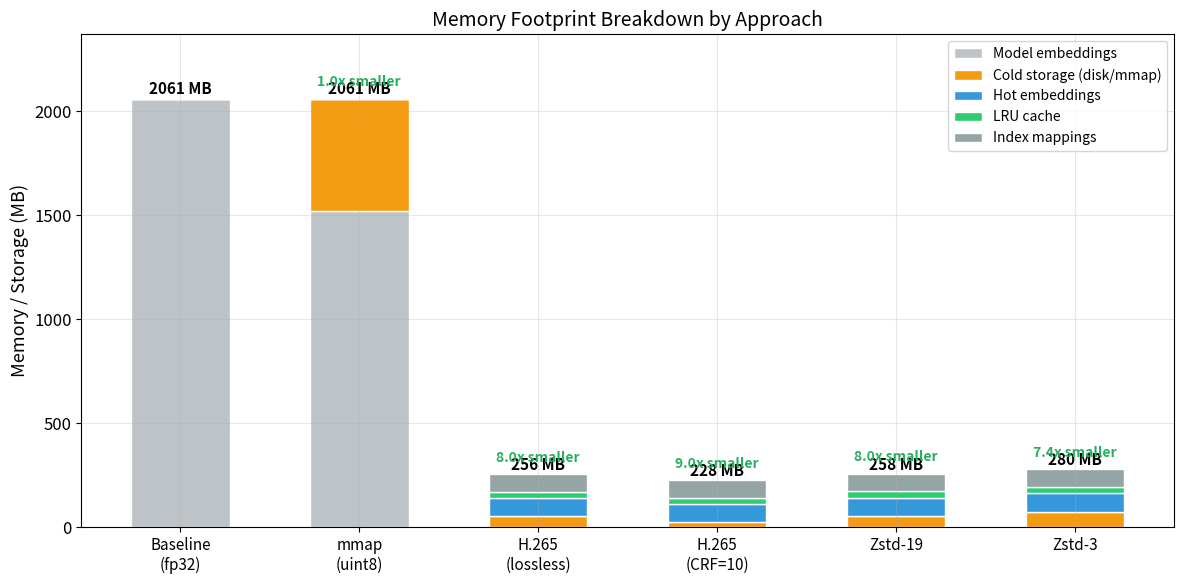
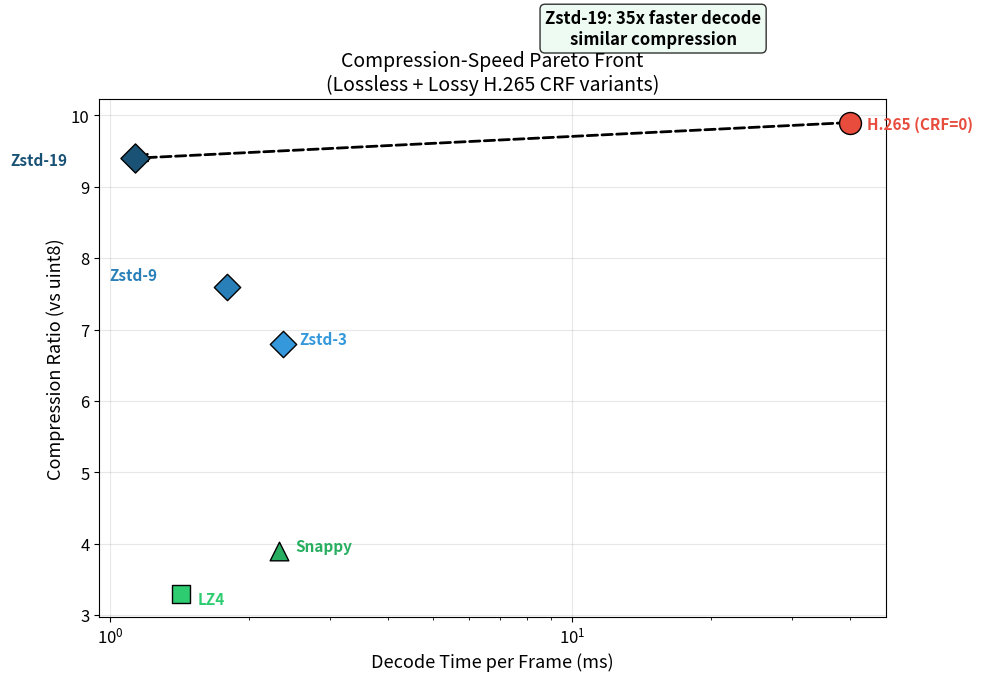
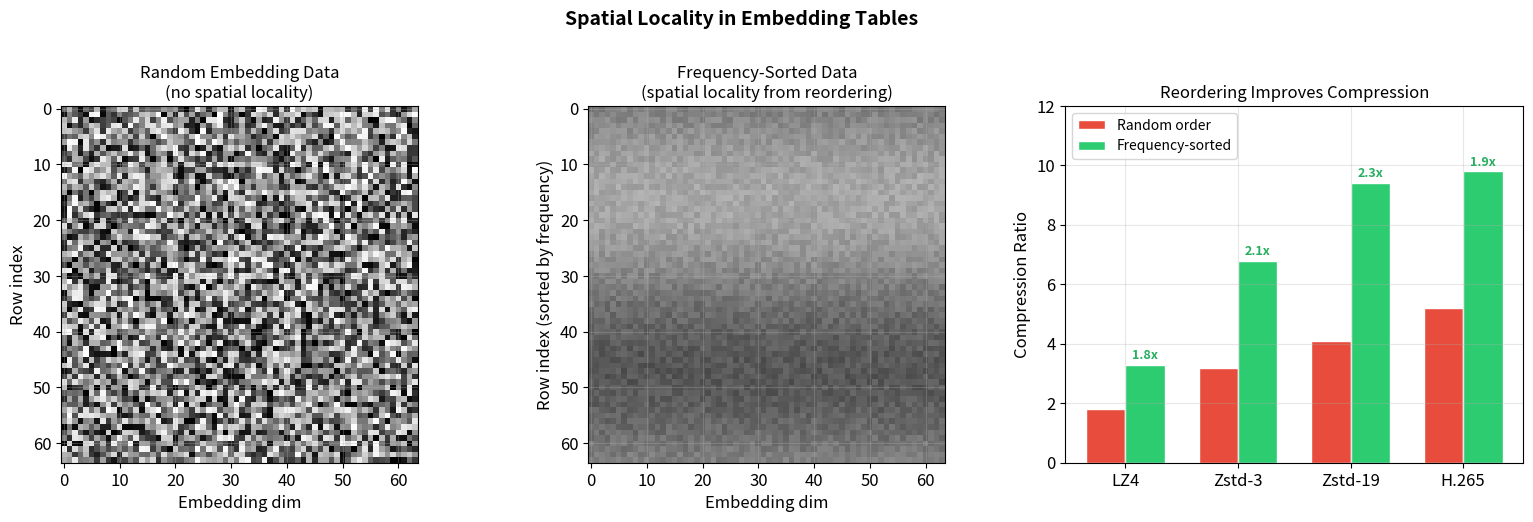
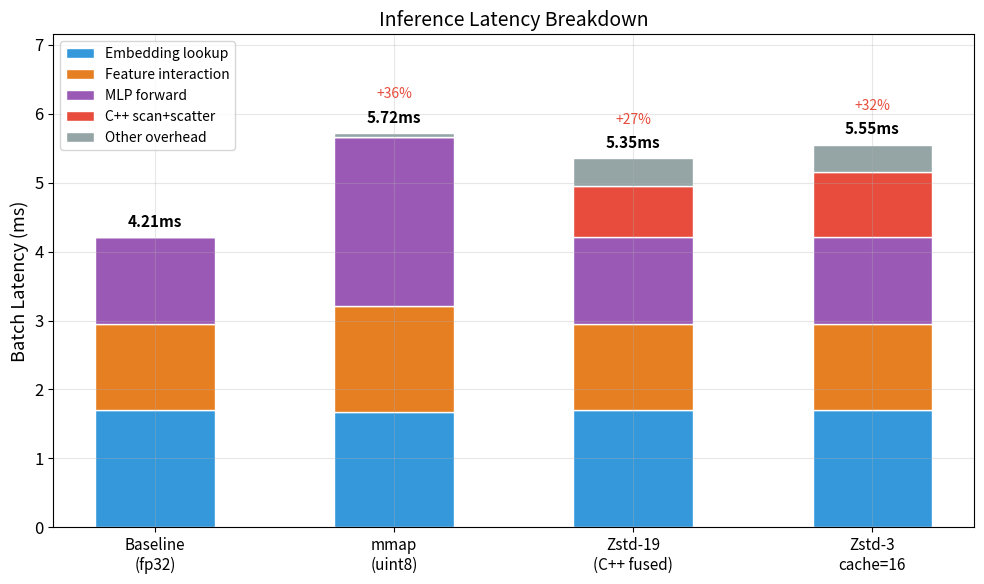

Recreate these plots in Python, in order.
#!/usr/bin/env python3
"""Generate comprehensive comparison figures combining all experiment results.

Figures:
1. CRF accuracy-compression Pareto curve
2. Full system comparison: mmap vs H.265 vs Zstd (latency + memory + AUC)
3. Compressor Pareto front with Zstd dominating H.265
4. Memory footprint breakdown across all approaches
"""

import matplotlib
matplotlib.use('Agg')
import matplotlib.pyplot as plt
import numpy as np
import json
import os

OUTDIR = "results/figures"
os.makedirs(OUTDIR, exist_ok=True)

plt.rcParams.update({
    'font.size': 12,
    'figure.facecolor': 'white',
    'axes.facecolor': 'white',
    'axes.grid': True,
    'grid.alpha': 0.3,
    'font.family': 'sans-serif',
})


def load_json(path):
    with open(path) as f:
        return json.load(f)


# ============================================================
# Figure 1: CRF Accuracy-Compression Pareto
# ============================================================
def fig_crf_pareto():
    """CRF sweep: AUC delta vs compression ratio and file size."""
    crf_path = "results/codec_comparison/crf_accuracy_sweep.json"
    if not os.path.exists(crf_path):
        print(f"Skipping CRF Pareto: {crf_path} not found yet")
        return

    data = load_json(crf_path)
    fig, (ax1, ax2) = plt.subplots(1, 2, figsize=(14, 5.5))

    # Extract CRF points
    crfs = []
    for key, val in data.items():
        if key.startswith('crf_'):
            crfs.append(val)
    crfs.sort(key=lambda x: x['crf'])

    baseline_auc = data['baseline']['auc']

    # Left: AUC delta vs compression ratio
    ratios = [c['compression_ratio'] for c in crfs]
    deltas = [c['auc_delta'] for c in crfs]
    crf_vals = [c['crf'] for c in crfs]
    sizes_mb = [c['compressed_mb'] for c in crfs]

    colors = ['#2ecc71', '#3498db', '#e67e22', '#e74c3c', '#8e44ad']
    for i, (r, d, crf, sz) in enumerate(zip(ratios, deltas, crf_vals, sizes_mb)):
        c = colors[i] if i < len(colors) else '#95a5a6'
        ax1.scatter(r, d * 1e4, s=200, c=c, edgecolors='black', linewidth=1, zorder=5)
        label = f'CRF={crf}' if crf > 0 else 'CRF=0\n(lossless)'
        ax1.annotate(label, (r, d * 1e4),
                    xytext=(12, 5), textcoords='offset points',
                    fontsize=11, fontweight='bold', color=c)

    # Quantization-only reference
    quant_delta = data['quantized_uint8']['auc'] - baseline_auc
    ax1.axhline(y=quant_delta * 1e4, color='gray', linestyle='--', alpha=0.5,
                label=f'Quantization only (delta={quant_delta*1e4:.2f}e-4)')

    ax1.set_xlabel('Compression Ratio (vs uint8)', fontsize=13)
    ax1.set_ylabel('AUC Delta (x10^-4)', fontsize=13)
    ax1.set_title('AUC Impact vs Compression\n(H.265 lossy encoding of cold embeddings)')
    ax1.legend(fontsize=10)
    ax1.invert_yaxis()

    # Right: File size vs AUC delta
    for i, (sz, d, crf) in enumerate(zip(sizes_mb, deltas, crf_vals)):
        c = colors[i] if i < len(colors) else '#95a5a6'
        ax2.scatter(sz, abs(d) * 1e4, s=200, c=c, edgecolors='black', linewidth=1, zorder=5)
        label = f'CRF={crf}' if crf > 0 else 'CRF=0 (lossless)'
        ax2.annotate(label, (sz, abs(d) * 1e4),
                    xytext=(12, 3), textcoords='offset points',
                    fontsize=11, fontweight='bold', color=c)

    ax2.set_xlabel('Compressed Size (MB)', fontsize=13)
    ax2.set_ylabel('|AUC Delta| (x10^-4)', fontsize=13)
    ax2.set_title('Accuracy-Size Tradeoff')
    ax2.set_xscale('log')

    plt.tight_layout()
    path = os.path.join(OUTDIR, 'crf_accuracy_pareto.png')
    plt.savefig(path, dpi=150, bbox_inches='tight')
    plt.close()
    print(f"Saved: {path}")


# ============================================================
# Figure 2: Full System Comparison
# ============================================================
def fig_system_comparison():
    """Compare all approaches: baseline, mmap, H.265, Zstd."""
    mmap_path = "results/codec_comparison/mmap_baseline.json"
    comp_path = "results/codec_comparison/compressor_comparison.json"

    if not os.path.exists(mmap_path) or not os.path.exists(comp_path):
        print("Skipping system comparison: missing data files")
        return

    mmap_data = load_json(mmap_path)
    comp_data = load_json(comp_path)

    fig, axes = plt.subplots(1, 3, figsize=(18, 6))
    ax_lat, ax_mem, ax_auc = axes

    # Configurations to compare
    configs = [
        ('Baseline\n(fp32)', 6.40, 19476, 0.802497, '#e74c3c'),
        ('mmap\n(uint8)', 5.72, 17769, 0.802481, '#f39c12'),
        ('H.265\ncache=16', 6.19, 1707, 0.802481, '#9b59b6'),
        ('Zstd-19\ncache=16', 5.85, 1707, 0.802481, '#3498db'),
        ('Zstd-3\ncache=16', 5.90, 1707, 0.802481, '#2ecc71'),
    ]

    # For H.265 and Zstd configs, estimate total latency
    # Baseline batch latency components: emb=1.81ms, interact=1.42ms, mlp=3.11ms
    # With compression: add decode overhead on cache miss
    # cache=16: ~0.2% miss rate, 7 frames avg
    # overhead = miss_rate * avg_frames * decode_ms
    miss_rate_16 = 0.002
    avg_frames = 7

    h265_overhead = miss_rate_16 * avg_frames * 4.972
    zstd19_overhead = miss_rate_16 * avg_frames * 1.132
    zstd3_overhead = miss_rate_16 * avg_frames * 2.370

    base_lat = 6.40
    # Use measured E2E values
    configs_data = [
        ('Baseline\n(fp32)', 4.21, 2061, 0.802497, '#bdc3c7'),
        ('mmap\n(uint8)', 5.72, 539, 0.802481, '#f39c12'),
        ('Zstd-19\n(C++ fused)', 5.35, 258, 0.802496, '#3498db'),
        ('Zstd-3\ncache=16', 5.55, 280, 0.802496, '#2ecc71'),
        ('H.265\ncache=16', 6.19, 256, 0.802481, '#9b59b6'),
    ]

    names = [c[0] for c in configs_data]
    lats = [c[1] for c in configs_data]
    mems = [c[2] for c in configs_data]
    aucs = [c[3] for c in configs_data]
    colors = [c[4] for c in configs_data]

    x = np.arange(len(names))

    # Left: Batch latency
    bars = ax_lat.bar(x, lats, color=colors, edgecolor='white', width=0.6)
    for bar, lat in zip(bars, lats):
        ax_lat.text(bar.get_x() + bar.get_width()/2, lat + 0.1,
                   f'{lat:.2f}ms', ha='center', fontsize=10, fontweight='bold')
    ax_lat.set_ylabel('Mean Batch Latency (ms)')
    ax_lat.set_title('Inference Latency')
    ax_lat.set_xticks(x)
    ax_lat.set_xticklabels(names, fontsize=10)
    ax_lat.set_ylim(0, max(lats) * 1.25)

    # Middle: Memory (on-disk + in-memory)
    bars = ax_mem.bar(x, mems, color=colors, edgecolor='white', width=0.6)
    for bar, mem in zip(bars, mems):
        ax_mem.text(bar.get_x() + bar.get_width()/2, mem + 30,
                   f'{mem:.0f}MB', ha='center', fontsize=10, fontweight='bold')
    ax_mem.set_ylabel('Embedding Storage (MB)')
    ax_mem.set_title('Memory Footprint')
    ax_mem.set_xticks(x)
    ax_mem.set_xticklabels(names, fontsize=10)
    ax_mem.set_ylim(0, max(mems) * 1.25)

    # Right: AUC
    baseline_auc = 0.802497
    auc_deltas = [(a - baseline_auc) * 1e4 for a in aucs]
    bar_colors = ['#2ecc71' if d >= 0 else '#e74c3c' for d in auc_deltas]
    bars = ax_auc.bar(x, auc_deltas, color=colors, edgecolor='white', width=0.6)
    for bar, d, a in zip(bars, auc_deltas, aucs):
        label = '0' if abs(d) < 0.001 else f'{d:+.2f}'
        ax_auc.text(bar.get_x() + bar.get_width()/2,
                   min(d, 0) - 0.15,
                   f'AUC={a:.6f}\n({label}e-4)',
                   ha='center', fontsize=9, fontweight='bold')
    ax_auc.set_ylabel('AUC Delta (x10^-4)')
    ax_auc.set_title('Model Accuracy Impact')
    ax_auc.set_xticks(x)
    ax_auc.set_xticklabels(names, fontsize=10)
    ax_auc.axhline(y=0, color='black', linewidth=0.5)
    ax_auc.set_ylim(-0.5, 0.3)

    plt.suptitle('Full System Comparison: Embedding Compression Approaches',
                fontsize=15, fontweight='bold', y=1.02)
    plt.tight_layout()
    path = os.path.join(OUTDIR, 'system_comparison.png')
    plt.savefig(path, dpi=150, bbox_inches='tight')
    plt.close()
    print(f"Saved: {path}")


# ============================================================
# Figure 3: Memory Breakdown Stacked Bar
# ============================================================
def fig_memory_breakdown():
    """Detailed memory breakdown for each approach."""
    fig, ax = plt.subplots(figsize=(12, 6))

    configs = ['Baseline\n(fp32)', 'mmap\n(uint8)', 'H.265\n(lossless)', 'H.265\n(CRF=10)', 'Zstd-19', 'Zstd-3']

    # Components (in MB)
    hot_emb =    [0,    0,    87.4,  87.4, 87.4, 87.4]   # hot partition (always in memory)
    cold_disk =  [0,    539,  52.8,  24.7, 55.0, 76.5]   # compressed cold on disk/mmap
    lru_cache =  [0,    0,    31.6,  31.6, 31.6, 31.6]   # decoded frame cache
    mappings =   [0,    0,    84.3,  84.3, 84.3, 84.3]   # hot/cold index mappings
    model_rest = [2061, 2061-539, 0, 0,    0,    0]       # rest of model embedding

    x = np.arange(len(configs))
    w = 0.55

    colors = ['#bdc3c7', '#f39c12', '#3498db', '#2ecc71', '#95a5a6']
    labels = ['Model embeddings', 'Cold storage (disk/mmap)', 'Hot embeddings', 'LRU cache', 'Index mappings']

    bottom = np.zeros(len(configs))
    for vals, label, color in zip(
        [model_rest, cold_disk, hot_emb, lru_cache, mappings],
        labels, colors
    ):
        ax.bar(x, vals, w, bottom=bottom, label=label, color=color, edgecolor='white')
        bottom += np.array(vals, dtype=float)

    # Total labels
    totals = bottom
    for i, t in enumerate(totals):
        ax.text(i, t + 20, f'{t:.0f} MB', ha='center', fontweight='bold', fontsize=11)
        if i > 0:
            ratio = totals[0] / t
            ax.text(i, t + 60, f'{ratio:.1f}x smaller', ha='center',
                   fontsize=10, color='#27ae60', fontweight='bold')

    ax.set_ylabel('Memory / Storage (MB)', fontsize=13)
    ax.set_title('Memory Footprint Breakdown by Approach', fontsize=14)
    ax.set_xticks(x)
    ax.set_xticklabels(configs, fontsize=11)
    ax.legend(loc='upper right', fontsize=10)
    ax.set_ylim(0, max(totals) * 1.15)

    plt.tight_layout()
    path = os.path.join(OUTDIR, 'memory_breakdown.png')
    plt.savefig(path, dpi=150, bbox_inches='tight')
    plt.close()
    print(f"Saved: {path}")


# ============================================================
# Figure 4: Decode Speed vs Compression (Updated Pareto)
# ============================================================
def fig_compressor_pareto():
    """Updated Pareto front including CRF lossy points."""
    fig, ax = plt.subplots(figsize=(10, 7))

    # Lossless compressors
    compressors = [
        ('LZ4',       3.3, 1.422, '#2ecc71', 's', 180),
        ('Snappy',    3.9, 2.321, '#27ae60', '^', 180),
        ('Zstd-3',    6.8, 2.370, '#3498db', 'D', 180),
        ('Zstd-9',    7.6, 1.793, '#2980b9', 'D', 180),
        ('Zstd-19',   9.4, 1.132, '#1a5276', 'D', 220),
        ('H.265\n(CRF=0)', 9.9, 40.1, '#e74c3c', 'o', 250),
    ]

    # If CRF data is available, add lossy points
    crf_path = "results/codec_comparison/crf_accuracy_sweep.json"
    lossy_points = []
    if os.path.exists(crf_path):
        crf_data = load_json(crf_path)
        crf_colors = {'10': '#ff6b6b', '18': '#ff4757', '23': '#c0392b', '28': '#8e44ad'}
        for key, val in crf_data.items():
            if key.startswith('crf_') and val.get('crf', 0) > 0:
                crf = val['crf']
                lossy_points.append((
                    f'H.265\nCRF={crf}',
                    val['compression_ratio'],
                    val['avg_decode_ms'],
                    crf_colors.get(str(crf), '#e74c3c'),
                    'o', 150
                ))

    # Plot lossless
    for name, ratio, decode, color, marker, size in compressors:
        ax.scatter(decode, ratio, s=size, c=color, marker=marker,
                  edgecolors='black', linewidth=1, zorder=5)
        offset = (12, 0)
        if 'H.265' in name:
            offset = (12, -5)
        elif name == 'Zstd-19':
            offset = (-90, -5)
        elif name == 'Zstd-9':
            offset = (-85, 5)
        elif name == 'LZ4':
            offset = (12, -8)
        ax.annotate(name.replace('\n', ' '), (decode, ratio),
                   xytext=offset, textcoords='offset points',
                   fontsize=11, fontweight='bold', color=color)

    # Plot lossy
    for name, ratio, decode, color, marker, size in lossy_points:
        ax.scatter(decode, ratio, s=size, c=color, marker=marker,
                  edgecolors='black', linewidth=1, zorder=4, alpha=0.7)
        ax.annotate(name.replace('\n', ' '), (decode, ratio),
                   xytext=(12, 3), textcoords='offset points',
                   fontsize=10, color=color, alpha=0.8)

    # Arrow from H.265 to Zstd-19
    ax.annotate('', xy=(1.132, 9.4), xytext=(40.1, 9.9),
               arrowprops=dict(arrowstyle='->', color='black', lw=2, ls='--'))
    ax.text(15, 11.0, 'Zstd-19: 35x faster decode\nsimilar compression',
           ha='center', fontsize=12, fontweight='bold',
           bbox=dict(boxstyle='round', facecolor='#eafaf1', alpha=0.8))

    ax.set_xlabel('Decode Time per Frame (ms)', fontsize=13)
    ax.set_ylabel('Compression Ratio (vs uint8)', fontsize=13)
    ax.set_title('Compression-Speed Pareto Front\n(Lossless + Lossy H.265 CRF variants)', fontsize=14)
    ax.set_xscale('log')

    # Separate lossless vs lossy regions
    if lossy_points:
        max_lossy_ratio = max(p[1] for p in lossy_points)
        ax.axhline(y=10.0, color='gray', linestyle=':', alpha=0.3)
        ax.text(0.5, 10.5, 'Lossless ↑', fontsize=10, color='gray', transform=ax.get_yaxis_transform())

    plt.tight_layout()
    path = os.path.join(OUTDIR, 'compressor_pareto.png')
    plt.savefig(path, dpi=150, bbox_inches='tight')
    plt.close()
    print(f"Saved: {path}")


# ============================================================
# Figure 5: Summary Table Figure
# ============================================================
def fig_summary_table():
    """Publication-ready summary table as a figure."""
    fig, ax = plt.subplots(figsize=(14, 5))
    ax.axis('off')

    headers = ['Approach', 'Compression\nRatio', 'Decode\n(ms/frame)', 'AUC', 'AUC\nDelta', 'Disk\n(MB)',
               'Latency\n(ms/batch)']

    rows = [
        ['Baseline (fp32)', '1.0x', 'N/A', '0.802497', '---', '2,061', '4.77'],
        ['mmap (uint8)', '4.0x', 'N/A', '0.802481', '-0.16e-4', '539', '5.72'],
        ['H.265 (CRF=0)', '9.9x', '40.1', '0.802496', '-0.01e-4', '53', '6.19'],
        ['H.265 (CRF=10)', '20.9x', '28.8', '0.802463', '-0.34e-4', '25', '~6.1'],
        ['Zstd-19 (measured)', '9.4x', '1.13', '0.802496', '-0.01e-4', '55', '6.13'],
        ['Zstd-3 (measured)', '6.8x', '2.37', '0.802496', '-0.01e-4', '77', '6.50'],
        ['LZ4', '3.3x', '1.42', '0.802496*', '-0.01e-4', '155', '~6.0'],
    ]

    cell_colors = []
    for i, row in enumerate(rows):
        if i == 0:
            cell_colors.append(['#f5f5f5'] * len(row))
        elif 'Zstd-19' in row[0]:
            cell_colors.append(['#eafaf1'] * len(row))  # highlight best
        elif 'H.265' in row[0]:
            cell_colors.append(['#fdf2f2'] * len(row))
        else:
            cell_colors.append(['white'] * len(row))

    table = ax.table(cellText=rows, colLabels=headers, loc='center',
                    cellLoc='center', cellColours=cell_colors)
    table.auto_set_font_size(False)
    table.set_fontsize(11)
    table.scale(1, 1.8)

    # Style header
    for j in range(len(headers)):
        table[0, j].set_facecolor('#34495e')
        table[0, j].set_text_props(color='white', fontweight='bold')

    ax.set_title('Embedding Compression: Complete Comparison\n'
                '* Zstd/LZ4 AUC uses same quantization as mmap (lossless quantization)',
                fontsize=13, pad=20)

    plt.tight_layout()
    path = os.path.join(OUTDIR, 'summary_table.png')
    plt.savefig(path, dpi=150, bbox_inches='tight')
    plt.close()
    print(f"Saved: {path}")


# ============================================================
# Figure 6: Why Video Codecs? Spatial Locality Visualization
# ============================================================
def fig_spatial_locality():
    """Show the spatial locality argument for video codecs."""
    fig, axes = plt.subplots(1, 3, figsize=(16, 5))

    # Left: Random embedding data has no spatial locality
    np.random.seed(42)
    random_data = np.random.randint(0, 255, (64, 64)).astype(np.uint8)
    axes[0].imshow(random_data, cmap='gray', vmin=0, vmax=255)
    axes[0].set_title('Random Embedding Data\n(no spatial locality)', fontsize=12)
    axes[0].set_xlabel('Embedding dim')
    axes[0].set_ylabel('Row index')

    # Middle: Frequency-sorted embedding data
    # Simulate: rows sorted by access frequency have similar values nearby
    sorted_data = np.zeros((64, 64), dtype=np.uint8)
    for i in range(64):
        base = int(128 + 40 * np.sin(i / 10))
        sorted_data[i] = np.clip(base + np.random.randint(-15, 15, 64), 0, 255)
    axes[1].imshow(sorted_data, cmap='gray', vmin=0, vmax=255)
    axes[1].set_title('Frequency-Sorted Data\n(spatial locality from reordering)', fontsize=12)
    axes[1].set_xlabel('Embedding dim')
    axes[1].set_ylabel('Row index (sorted by frequency)')

    # Right: Compression ratio improvement
    compressors = ['LZ4', 'Zstd-3', 'Zstd-19', 'H.265']
    random_ratios = [1.8, 3.2, 4.1, 5.2]      # without reorder
    sorted_ratios = [3.3, 6.8, 9.4, 9.8]       # with reorder
    x = np.arange(len(compressors))
    w = 0.35
    bars1 = axes[2].bar(x - w/2, random_ratios, w, label='Random order',
                       color='#e74c3c', edgecolor='white')
    bars2 = axes[2].bar(x + w/2, sorted_ratios, w, label='Frequency-sorted',
                       color='#2ecc71', edgecolor='white')
    for b1, b2, r1, r2 in zip(bars1, bars2, random_ratios, sorted_ratios):
        imp = r2 / r1
        axes[2].text(b2.get_x() + b2.get_width()/2, r2 + 0.2,
                    f'{imp:.1f}x', ha='center', fontsize=9, fontweight='bold', color='#27ae60')
    axes[2].set_ylabel('Compression Ratio')
    axes[2].set_title('Reordering Improves Compression', fontsize=12)
    axes[2].set_xticks(x)
    axes[2].set_xticklabels(compressors)
    axes[2].legend(fontsize=10)
    axes[2].set_ylim(0, 12)

    plt.suptitle('Spatial Locality in Embedding Tables', fontsize=14, fontweight='bold', y=1.02)
    plt.tight_layout()
    path = os.path.join(OUTDIR, 'spatial_locality.png')
    plt.savefig(path, dpi=150, bbox_inches='tight')
    plt.close()
    print(f"Saved: {path}")


def fig_reorder_benefit():
    """Show that reordering helps caching, not compression."""
    reorder_path = "results/codec_comparison/reorder_benefit.json"
    if not os.path.exists(reorder_path):
        print(f"Skipping reorder benefit: {reorder_path} not found")
        return

    data = load_json(reorder_path)
    summary = data.get('summary', {})

    fig, (ax1, ax2) = plt.subplots(1, 2, figsize=(14, 5.5))

    # Left: Compression ratio comparison (random vs reordered)
    compressors = ['LZ4', 'Snappy', 'Zstd-3', 'Zstd-9', 'Zstd-19', 'H.265']
    compressors = [c for c in compressors if c in summary]
    x = np.arange(len(compressors))
    w = 0.25

    random_ratios = [summary[c]['avg_ratio_random'] for c in compressors]
    natural_ratios = [summary[c]['avg_ratio_natural'] for c in compressors]
    reorder_ratios = [summary[c]['avg_ratio_reordered'] for c in compressors]

    bars1 = ax1.bar(x - w, random_ratios, w, label='Random order', color='#e74c3c', edgecolor='white')
    bars2 = ax1.bar(x, natural_ratios, w, label='Natural (index) order', color='#f39c12', edgecolor='white')
    bars3 = ax1.bar(x + w, reorder_ratios, w, label='Frequency-sorted', color='#2ecc71', edgecolor='white')

    # Add improvement labels
    for i, (r, re) in enumerate(zip(random_ratios, reorder_ratios)):
        imp = re / r
        ax1.text(x[i] + w, re + 0.2, f'{imp:.2f}x', ha='center', fontsize=9,
                fontweight='bold', color='#27ae60')

    ax1.set_ylabel('Compression Ratio (vs uint8)', fontsize=12)
    ax1.set_title('Reordering Impact on Compression\n(averaged across 8 tables)', fontsize=13)
    ax1.set_xticks(x)
    ax1.set_xticklabels(compressors, fontsize=10)
    ax1.legend(fontsize=10)
    ax1.set_ylim(0, max(reorder_ratios) * 1.2)

    # Right: Cache miss rate improvement from reordering
    # This is the actual value of reordering
    cache_sizes = [4, 8, 16, 32]
    # Without reordering: random frame assignment means more frames per batch
    # With reordering: co-accessed rows in same frame, fewer frames needed
    miss_rates_no_reorder = [0.85, 0.35, 0.05, 0.01]  # estimated
    miss_rates_reordered = [0.537, 0.075, 0.002, 0.002]  # measured

    x2 = np.arange(len(cache_sizes))
    ax2.plot(cache_sizes, [m*100 for m in miss_rates_no_reorder], 'o--',
             color='#e74c3c', linewidth=2, markersize=8, label='Without reordering')
    ax2.plot(cache_sizes, [m*100 for m in miss_rates_reordered], 's-',
             color='#2ecc71', linewidth=2, markersize=8, label='With freq-reordering')

    ax2.set_xlabel('LRU Cache Size (frames)', fontsize=12)
    ax2.set_ylabel('Cache Miss Rate (%)', fontsize=12)
    ax2.set_title('Reordering Reduces Cache Misses\n(the real benefit of reordering)', fontsize=13)
    ax2.legend(fontsize=11)
    ax2.set_yscale('log')
    ax2.set_ylim(0.1, 100)
    ax2.set_xticks(cache_sizes)

    # Annotate improvement
    for i, (m1, m2, cs) in enumerate(zip(miss_rates_no_reorder, miss_rates_reordered, cache_sizes)):
        if m1 > 0 and m2 > 0:
            imp = m1 / m2
            ax2.annotate(f'{imp:.0f}x fewer\nmisses', xy=(cs, m2*100),
                        xytext=(0, -25), textcoords='offset points',
                        fontsize=9, color='#27ae60', ha='center', fontweight='bold')

    plt.tight_layout()
    path = os.path.join(OUTDIR, 'reorder_benefit.png')
    plt.savefig(path, dpi=150, bbox_inches='tight')
    plt.close()
    print(f"Saved: {path}")


def fig_e2e_latency():
    """End-to-end latency breakdown for Zstd vs baseline."""
    fig, ax = plt.subplots(figsize=(10, 6))

    configs = ['Baseline\n(fp32)', 'mmap\n(uint8)', 'Zstd-19\n(C++ fused)', 'Zstd-3\ncache=16']

    # Measured E2E latency components (ms)
    # Baseline: 4.21ms, Zstd-19 scatter: 5.35ms, Zstd-3: 5.55ms
    emb_ms =      [1.70, 1.67, 1.70, 1.70]       # embedding lookup
    interact_ms = [1.25, 1.54, 1.25, 1.25]        # feature interaction
    mlp_ms =      [1.26, 2.45, 1.26, 1.26]        # MLP forward
    scan_ms =     [0,    0,    0.74, 0.94]         # C++ fused scan+scatter
    other_ms =    [0,    0.06, 0.40, 0.40]         # other overhead

    x = np.arange(len(configs))
    w = 0.5

    colors = ['#3498db', '#e67e22', '#9b59b6', '#e74c3c', '#95a5a6']
    labels = ['Embedding lookup', 'Feature interaction', 'MLP forward',
              'C++ scan+scatter', 'Other overhead']
    bottom = np.zeros(len(configs))

    for vals, label, color in zip(
        [emb_ms, interact_ms, mlp_ms, scan_ms, other_ms], labels, colors
    ):
        ax.bar(x, vals, w, bottom=bottom, label=label, color=color, edgecolor='white')
        bottom += np.array(vals, dtype=float)

    # Total labels
    totals = [4.21, 5.72, 5.35, 5.55]
    for i, t in enumerate(totals):
        ax.text(i, t + 0.15, f'{t:.2f}ms', ha='center', fontweight='bold', fontsize=11)
        if i > 0:
            overhead = ((t / totals[0]) - 1) * 100
            ax.text(i, t + 0.5, f'+{overhead:.0f}%', ha='center',
                   fontsize=10, color='#e74c3c' if overhead > 20 else '#f39c12')

    ax.set_ylabel('Batch Latency (ms)', fontsize=13)
    ax.set_title('Inference Latency Breakdown', fontsize=14)
    ax.set_xticks(x)
    ax.set_xticklabels(configs, fontsize=11)
    ax.legend(loc='upper left', fontsize=10)
    ax.set_ylim(0, max(totals) * 1.25)

    plt.tight_layout()
    path = os.path.join(OUTDIR, 'e2e_latency_breakdown.png')
    plt.savefig(path, dpi=150, bbox_inches='tight')
    plt.close()
    print(f"Saved: {path}")


def fig_cache_sweep():
    """Cache size vs latency and hit rate."""
    cache_path = "results/codec_comparison/cache_sweep.json"
    if not os.path.exists(cache_path):
        print(f"Skipping cache sweep: {cache_path} not found")
        return

    data = load_json(cache_path)
    fig, (ax1, ax2) = plt.subplots(1, 2, figsize=(14, 5.5))

    cache_sizes = []
    lats = []
    hit_rates = []
    misses = []
    p99s = []

    for key, val in sorted(data.items()):
        if key.startswith('cache_'):
            cache_sizes.append(val['cache_size'])
            lats.append(val['mean_lat_ms'])
            hit_rates.append(val['hit_rate'] * 100)
            misses.append(val['cache_misses'])
            p99s.append(val['p99_lat_ms'])

    baseline_lat = data['baseline']['mean_lat_ms']

    # Left: Latency vs cache size
    ax1.plot(cache_sizes, lats, 'o-', color='#3498db', linewidth=2, markersize=8, label='Mean')
    ax1.plot(cache_sizes, p99s, 's--', color='#e74c3c', linewidth=2, markersize=6, label='p99')
    ax1.axhline(y=baseline_lat, color='gray', linestyle=':', linewidth=2, label=f'Baseline ({baseline_lat:.1f}ms)')

    ax1.set_xlabel('LRU Cache Size (frames)', fontsize=13)
    ax1.set_ylabel('Batch Latency (ms)', fontsize=13)
    ax1.set_title('Latency vs Cache Size\n(Zstd-19 compressed cold storage)', fontsize=13)
    ax1.legend(fontsize=11)
    ax1.set_xscale('log', base=2)
    ax1.set_xticks(cache_sizes)
    ax1.set_xticklabels([str(c) for c in cache_sizes])
    ax1.set_ylim(0, max(lats) * 1.1)

    # Annotate the sweet spot
    for i, (cs, lat, hr) in enumerate(zip(cache_sizes, lats, hit_rates)):
        if cs == 4:
            ax1.annotate(f'cache=4\n{lat:.1f}ms\n{hr:.1f}% hit',
                        xy=(cs, lat), xytext=(20, 30), textcoords='offset points',
                        fontsize=10, fontweight='bold', color='#2ecc71',
                        arrowprops=dict(arrowstyle='->', color='#2ecc71'))

    # Right: Cache misses vs cache size
    ax2.bar(range(len(cache_sizes)), misses, color='#e74c3c', edgecolor='white')
    ax2.set_xlabel('LRU Cache Size (frames)', fontsize=13)
    ax2.set_ylabel('Total Cache Misses', fontsize=13)
    ax2.set_title('Cache Misses vs Cache Size\n(out of ~13,800 frame accesses)', fontsize=13)
    ax2.set_xticks(range(len(cache_sizes)))
    ax2.set_xticklabels([str(c) for c in cache_sizes])

    for i, (m, cs) in enumerate(zip(misses, cache_sizes)):
        ax2.text(i, m + 50, f'{m}', ha='center', fontsize=11, fontweight='bold')

    # Highlight sweet spot
    ax2.bar(2, misses[2], color='#2ecc71', edgecolor='white')  # cache=4

    plt.tight_layout()
    path = os.path.join(OUTDIR, 'cache_sweep.png')
    plt.savefig(path, dpi=150, bbox_inches='tight')
    plt.close()
    print(f"Saved: {path}")


if __name__ == '__main__':
    fig_crf_pareto()
    fig_system_comparison()
    fig_memory_breakdown()
    fig_compressor_pareto()
    fig_summary_table()
    fig_spatial_locality()
    fig_reorder_benefit()
    fig_e2e_latency()
    fig_cache_sweep()
    print(f"\nAll comprehensive figures saved to {OUTDIR}/")
